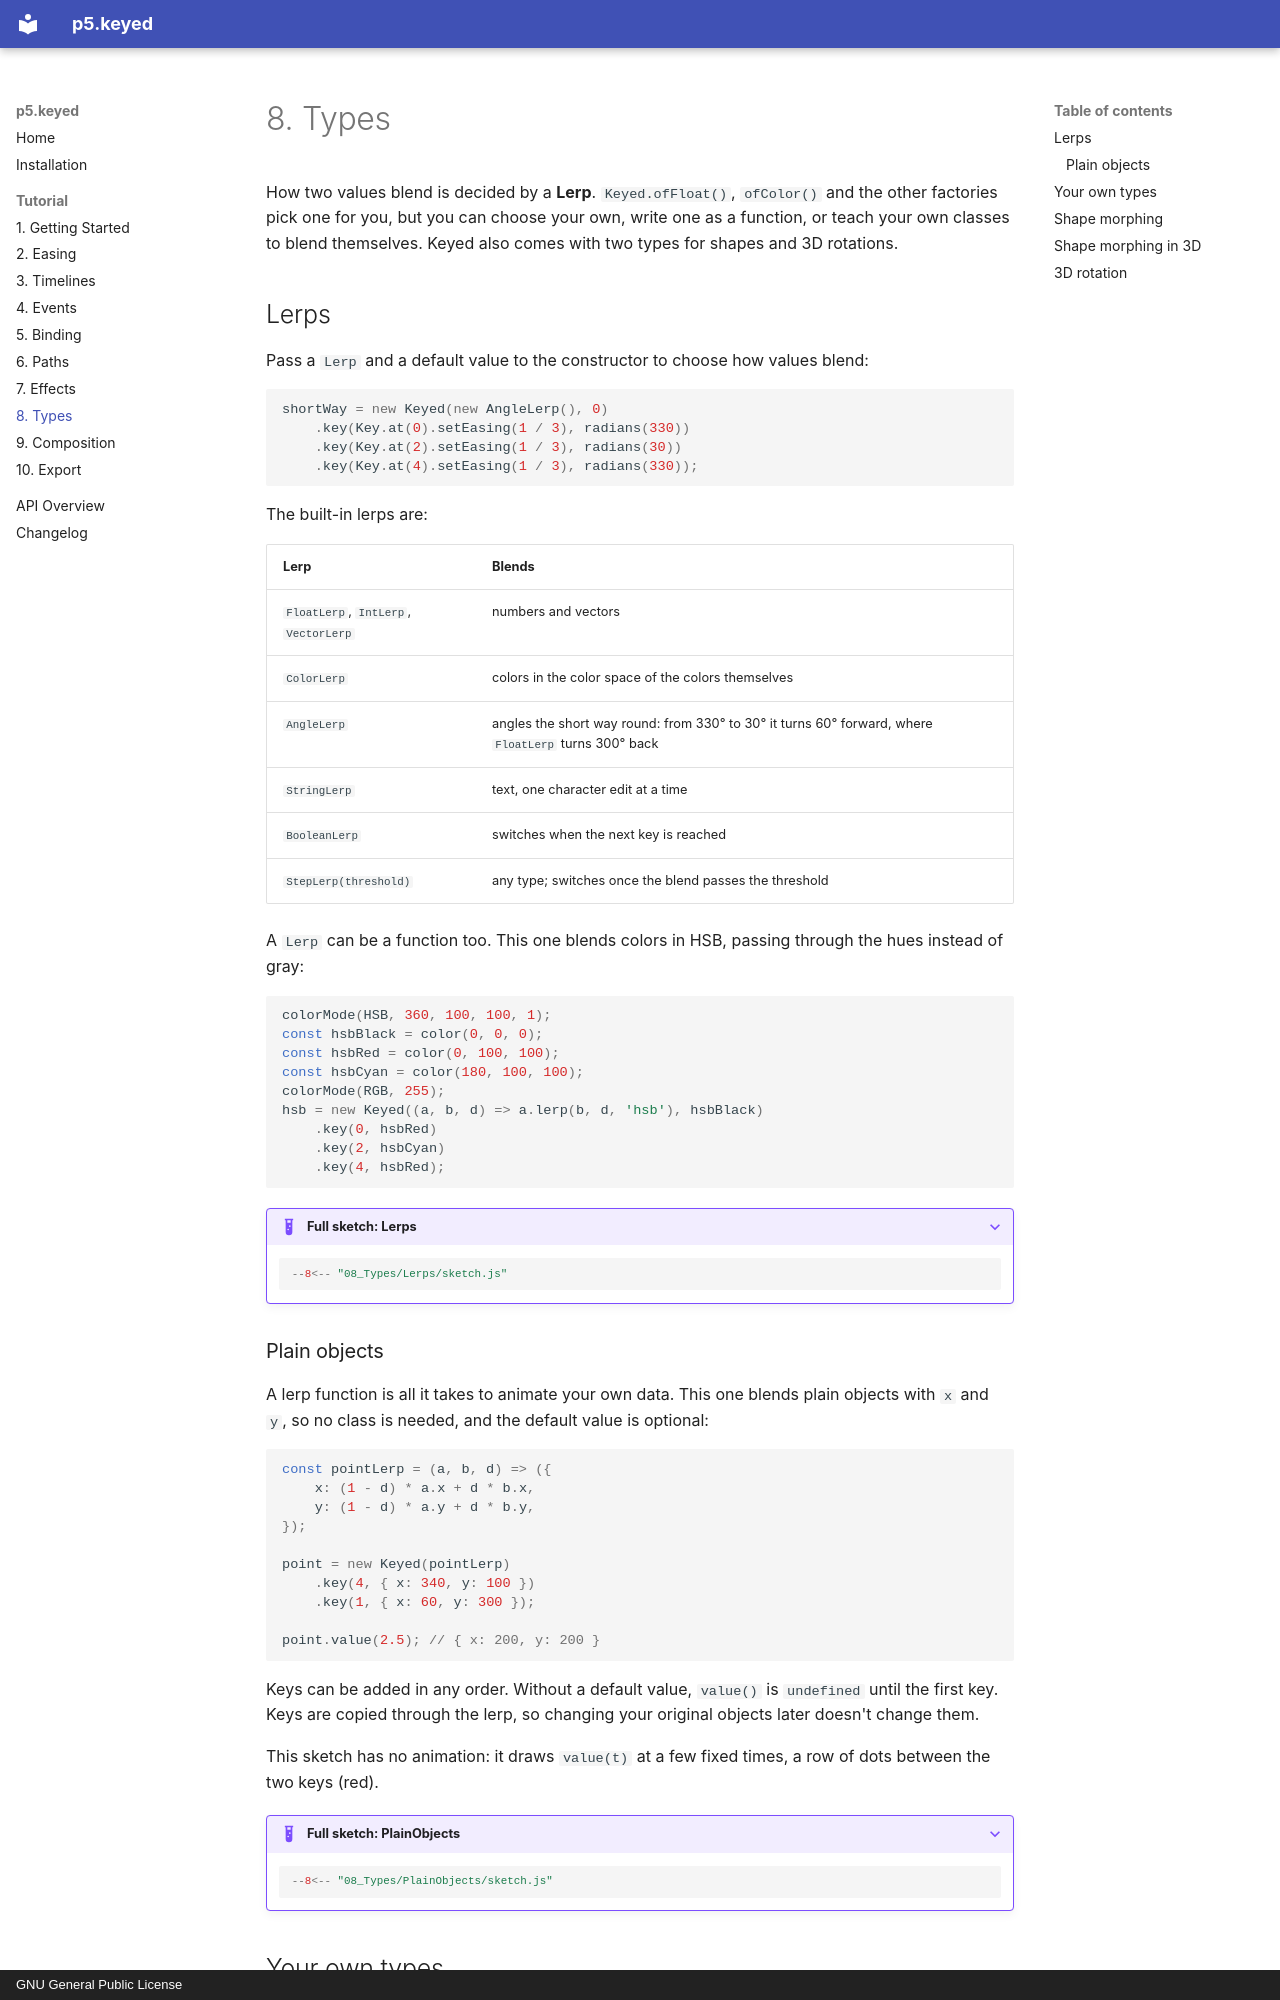

repository: domizai/p5.keyed · page: tutorial/types/index.html · generator: mkdocs · copyright: GNU General Public License

# 8. Types

How two values blend is decided by a **Lerp**. `Keyed.ofFloat()`, `ofColor()` and the other factories pick one for you, but you can choose your own, write one as a function, or teach your own classes to blend themselves. Keyed also comes with two types for shapes and 3D rotations.

## Lerps

<div class="sketch" data-sketch="08_Types/Lerps"></div>

Pass a `Lerp` and a default value to the constructor to choose how values blend:

```js
shortWay = new Keyed(new AngleLerp(), 0)
    .key(Key.at(0).setEasing(1 / 3), radians(330))
    .key(Key.at(2).setEasing(1 / 3), radians(30))
    .key(Key.at(4).setEasing(1 / 3), radians(330));
```

The built-in lerps are:

| Lerp | Blends |
|---|---|
| `FloatLerp`, `IntLerp`, `VectorLerp` | numbers and vectors |
| `ColorLerp` | colors in the color space of the colors themselves |
| `AngleLerp` | angles the short way round: from 330° to 30° it turns 60° forward, where `FloatLerp` turns 300° back |
| `StringLerp` | text, one character edit at a time |
| `BooleanLerp` | switches when the next key is reached |
| `StepLerp(threshold)` | any type; switches once the blend passes the threshold |

A `Lerp` can be a function too. This one blends colors in HSB, passing through the hues instead of gray:

```js
colorMode(HSB, 360, 100, 100, 1);
const hsbBlack = color(0, 0, 0);
const hsbRed = color(0, 100, 100);
const hsbCyan = color(180, 100, 100);
colorMode(RGB, 255);
hsb = new Keyed((a, b, d) => a.lerp(b, d, 'hsb'), hsbBlack)
    .key(0, hsbRed)
    .key(2, hsbCyan)
    .key(4, hsbRed);
```

??? example "Full sketch: Lerps"
    ```js
    --8<-- "08_Types/Lerps/sketch.js"
    ```

### Plain objects

<div class="sketch" data-sketch="08_Types/PlainObjects"></div>

A lerp function is all it takes to animate your own data. This one blends plain objects with `x` and `y`, so no class is needed, and the default value is optional:

```js
const pointLerp = (a, b, d) => ({
    x: (1 - d) * a.x + d * b.x,
    y: (1 - d) * a.y + d * b.y,
});

point = new Keyed(pointLerp)
    .key(4, { x: 340, y: 100 })
    .key(1, { x: 60, y: 300 });

point.value(2.5); // { x: 200, y: 200 }
```

Keys can be added in any order. Without a default value, `value()` is `undefined` until the first key. Keys are copied through the lerp, so changing your original objects later doesn't change them.

This sketch has no animation: it draws `value(t)` at a few fixed times, a row of dots between the two keys (red).

??? example "Full sketch: PlainObjects"
    ```js
    --8<-- "08_Types/PlainObjects/sketch.js"
    ```
